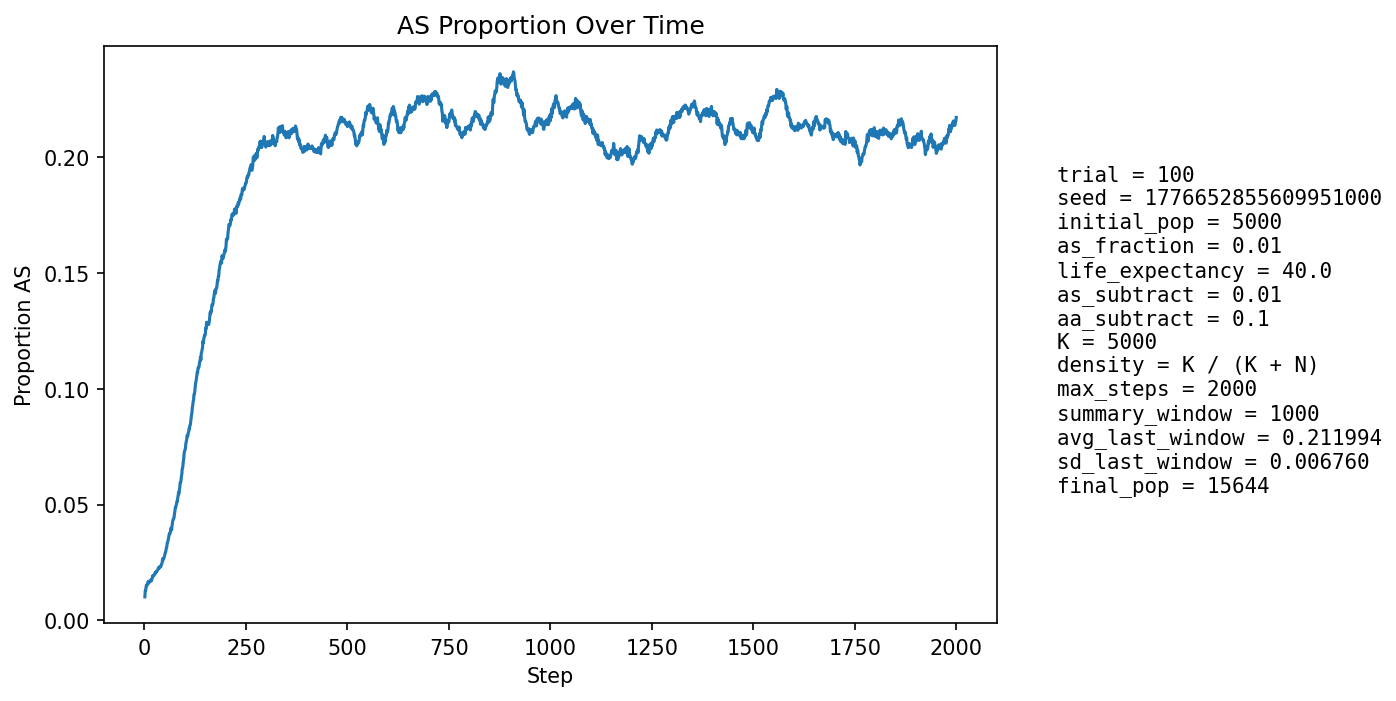

Data behind this chart, as committed beside it:
step, population_size, births, newborn_AA, newborn_AS, newborn_SS, prop_newborn_AA, prop_newborn_AS, prop_newborn_SS, prop_repro_AA, prop_repro_AS, prop_AS_population
1, 5720, 1362, 1350, 12, 0, 0.9912, 0.008811, 0.0, 0.9916, 0.00844, 0.01014
2, 6084, 1272, 1249, 23, 0, 0.9819, 0.01808, 0.0, 0.9908, 0.009168, 0.01282
3, 6420, 1231, 1218, 13, 0, 0.9894, 0.01056, 0.0, 0.9901, 0.009894, 0.01293
4, 6711, 1180, 1160, 20, 0, 0.9831, 0.01695, 0.0, 0.9874, 0.01261, 0.01445
5, 7163, 1332, 1312, 20, 0, 0.985, 0.01502, 0.0, 0.9872, 0.01282, 0.01522
6, 7638, 1429, 1413, 16, 0, 0.9888, 0.0112, 0.0, 0.9847, 0.01525, 0.01493
7, 8128, 1498, 1477, 21, 0, 0.986, 0.01402, 0.0, 0.9847, 0.01532, 0.01538
8, 8617, 1543, 1518, 25, 0, 0.9838, 0.0162, 0.0, 0.9835, 0.01654, 0.01601
9, 9131, 1612, 1581, 31, 0, 0.9808, 0.01923, 0.0, 0.9831, 0.01686, 0.01665
10, 9668, 1685, 1655, 30, 0, 0.9822, 0.0178, 0.0, 0.9838, 0.01617, 0.01686
11, 10221, 1757, 1736, 21, 0, 0.988, 0.01195, 0.0, 0.9843, 0.01572, 0.01605
12, 10780, 1829, 1795, 34, 0, 0.9814, 0.01859, 0.0, 0.9844, 0.01563, 0.0166
13, 11257, 1814, 1782, 32, 0, 0.9824, 0.01764, 0.0, 0.9831, 0.01694, 0.01679
14, 11705, 1831, 1799, 32, 0, 0.9825, 0.01748, 0.0, 0.9829, 0.01714, 0.017
15, 12125, 1863, 1834, 29, 0, 0.9844, 0.01557, 0.0, 0.9833, 0.01671, 0.01699
16, 12527, 1910, 1876, 34, 0, 0.9822, 0.0178, 0.0, 0.9827, 0.01727, 0.0174
17, 12888, 1934, 1910, 24, 0, 0.9876, 0.01241, 0.0, 0.9823, 0.0177, 0.01699
18, 13214, 1950, 1915, 35, 0, 0.9821, 0.01795, 0.0, 0.9815, 0.01849, 0.01771
19, 13511, 1963, 1929, 34, 0, 0.9827, 0.01732, 0.0, 0.9813, 0.01874, 0.01806
20, 13784, 1980, 1934, 46, 0, 0.9768, 0.02323, 0.0, 0.9809, 0.0191, 0.01915
21, 14030, 1992, 1960, 32, 0, 0.9839, 0.01606, 0.0, 0.982, 0.01804, 0.01889
22, 14242, 2001, 1963, 38, 0, 0.981, 0.01899, 0.0, 0.9819, 0.01812, 0.01924
23, 14426, 2005, 1969, 36, 0, 0.982, 0.01796, 0.0, 0.9812, 0.01879, 0.01934
24, 14587, 2007, 1970, 37, 0, 0.9816, 0.01844, 0.0, 0.9801, 0.01988, 0.01968
25, 14720, 2013, 1977, 36, 0, 0.9821, 0.01788, 0.0, 0.9803, 0.01966, 0.01977
26, 14834, 2020, 1972, 47, 1, 0.9762, 0.02327, 0.000495, 0.98, 0.01996, 0.02043
27, 14935, 2025, 1988, 37, 0, 0.9817, 0.01827, 0.0, 0.98, 0.02004, 0.02029
28, 15016, 2026, 1980, 46, 0, 0.9773, 0.0227, 0.0, 0.9798, 0.02018, 0.02091
29, 15086, 2027, 1993, 34, 0, 0.9832, 0.01677, 0.0, 0.9793, 0.0207, 0.02068
30, 15144, 2028, 1986, 42, 0, 0.9793, 0.02071, 0.0, 0.9785, 0.02148, 0.02113
31, 15197, 2030, 1992, 38, 0, 0.9813, 0.01872, 0.0, 0.9784, 0.02165, 0.02132
32, 15239, 2031, 1990, 41, 0, 0.9798, 0.02019, 0.0, 0.9779, 0.02207, 0.02159
33, 15271, 2030, 1987, 43, 0, 0.9788, 0.02118, 0.0, 0.9781, 0.0219, 0.02181
34, 15299, 2031, 1982, 49, 0, 0.9759, 0.02413, 0.0, 0.9779, 0.02211, 0.02249
35, 15317, 2031, 1983, 48, 0, 0.9764, 0.02363, 0.0, 0.9779, 0.02207, 0.02285
36, 15335, 2032, 1994, 37, 1, 0.9813, 0.01821, 0.0004921, 0.9777, 0.02229, 0.02256
37, 15349, 2032, 1992, 40, 0, 0.9803, 0.01969, 0.0, 0.9773, 0.02275, 0.02261
38, 15360, 2033, 1983, 50, 0, 0.9754, 0.02459, 0.0, 0.9768, 0.02321, 0.02331
39, 15371, 2033, 1994, 39, 0, 0.9808, 0.01918, 0.0, 0.9758, 0.02416, 0.0231
40, 15378, 2032, 1990, 42, 0, 0.9793, 0.02067, 0.0, 0.9764, 0.02355, 0.02315
41, 15384, 2032, 1984, 48, 0, 0.9764, 0.02362, 0.0, 0.9765, 0.02355, 0.02353
42, 15387, 2032, 1979, 53, 0, 0.9739, 0.02608, 0.0, 0.9759, 0.02414, 0.02418
43, 15392, 2032, 1983, 49, 0, 0.9759, 0.02411, 0.0, 0.976, 0.02402, 0.02443
44, 15395, 2031, 1972, 59, 0, 0.971, 0.02905, 0.0, 0.976, 0.02402, 0.02553
45, 15399, 2032, 1967, 65, 0, 0.968, 0.03199, 0.0, 0.9755, 0.0245, 0.02663
46, 15402, 2032, 1991, 39, 2, 0.9798, 0.01919, 0.0009843, 0.9749, 0.02509, 0.02604
47, 15401, 2032, 1975, 56, 1, 0.9719, 0.02756, 0.0004921, 0.9746, 0.02545, 0.02675
48, 15402, 2032, 1981, 51, 0, 0.9749, 0.0251, 0.0, 0.9732, 0.02677, 0.02694
49, 15399, 2032, 1974, 58, 0, 0.9715, 0.02854, 0.0, 0.9714, 0.02858, 0.02747
50, 15399, 2031, 1970, 61, 0, 0.97, 0.03003, 0.0, 0.9725, 0.02751, 0.02818
51, 15400, 2031, 1966, 65, 0, 0.968, 0.032, 0.0, 0.9715, 0.02848, 0.02916
52, 15401, 2032, 1976, 54, 2, 0.9724, 0.02657, 0.0009843, 0.9709, 0.02907, 0.02935
53, 15404, 2032, 1971, 61, 0, 0.97, 0.03002, 0.0, 0.9701, 0.02991, 0.03019
54, 15406, 2032, 1962, 70, 0, 0.9656, 0.03445, 0.0, 0.9694, 0.03063, 0.03135
55, 15404, 2032, 1969, 63, 0, 0.969, 0.031, 0.0, 0.9683, 0.03172, 0.03162
56, 15405, 2031, 1950, 80, 1, 0.9601, 0.03939, 0.0004924, 0.9686, 0.03136, 0.0333
57, 15406, 2031, 1965, 65, 1, 0.9675, 0.032, 0.0004924, 0.9686, 0.03136, 0.03356
58, 15404, 2032, 1958, 72, 2, 0.9636, 0.03543, 0.0009843, 0.9665, 0.03352, 0.03454
59, 15407, 2032, 1962, 69, 1, 0.9656, 0.03396, 0.0004921, 0.966, 0.034, 0.03511
60, 15408, 2033, 1955, 78, 0, 0.9616, 0.03837, 0.0, 0.9636, 0.0364, 0.03628
... 1,940 more rows
